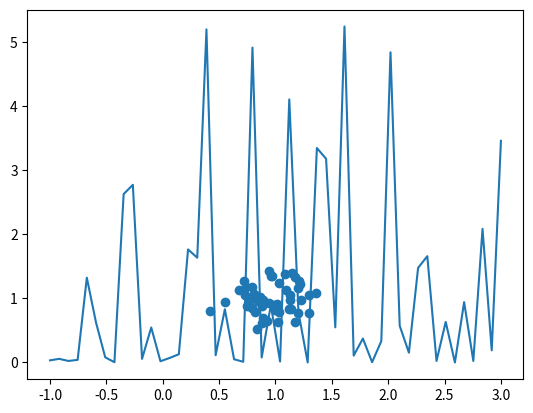

Reproduce this figure in Python.
import numpy as np
import matplotlib.pyplot as plt

class ParzenWindow:
    def __init__(self, radius, h, class0, class1):
        self.R = radius
        self.class0 = class0
        self.class1 = class1
        self.N0 = len(self.class0[:, 0])
        self.N1 = len(self.class1[:, 0])
        self.h = h

    def est_pdf(self):
        # pdf0 = np.sum(np.array(list(map(self.gaussian_pulse, self.class0))))
        # pdf1 = np.sum(np.array(list(map(self.gaussian_pulse, self.class1))))
        a = np.random.uniform(0, 2, size=(self.N0, 2))
        b = np.array(list(map(self.pdf, a)))
        c = np.linspace(-1, 3, 50)
        plt.plot(c, b)
        plt.show()
        plt.scatter(self.class0[:, 0], self.class0[:, 1])
        plt.show()
        

    def pdf(self, x):
        return 1 / (self.h * self.N1) * np.sum(np.array(list(map(self.gaussian_pulse, (self.class0 - x) / self.h))))

    @staticmethod
    def gaussian_pulse(x):
        return np.sqrt(2 * np.pi) * np.exp(-0.5 * np.matmul(x.T, x))


    def classify(self, point):
        """ 
        Classifies a point to either class 0 or class 1 based on the amount of points within a constant radius of the point.

        Args:
             (array or array-like) - point to be classified.
        Returns:
             (int) - either 0 for first class or 1 for second class.
        """
        # Find distances from new vector of the classes vectors.
        dist_c0 = self.calc_dist(point, self.class0)
        dist_c1 = self.calc_dist(point, self.class1)

        # Find all points withing radius
        within_r_c0 = dist_c0[dist_c0 < self.R]
        within_r_c1 = dist_c1[dist_c1 < self.R]

        # Count all points within R
        n_within_r_c0 = len(within_r_c0)
        n_within_r_c1 = len(within_r_c1)

        print(n_within_r_c0, n_within_r_c1)

    @staticmethod
    def calc_dist(x1, x2):
        return np.linalg.norm(x1 - x2, axis=1)

def main():
    np.random.seed(3)
    mu1, mu2 = np.array([1, 1]), np.array([1.5, 1.5])
    sigma1 = .2
    sigma2 = sigma1
    N = 100
    class1 = np.random.normal(mu1, sigma1, size=(N // 2, 2))
    class2 = np.random.normal(mu2, sigma2, size=(N // 2, 2))
    c1 = ParzenWindow(5, 0.25, class1, class2)
    c1.est_pdf()

if __name__ == "__main__":
    main()
